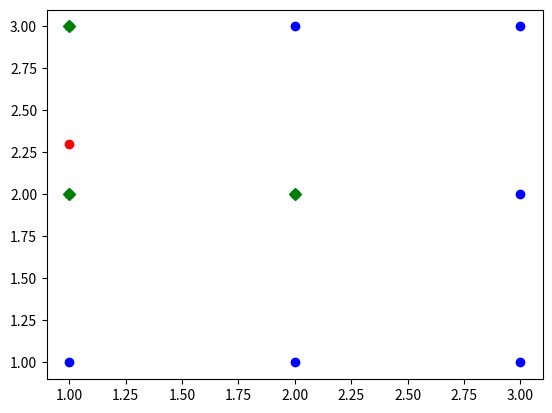

Write the Python code that produced this figure.
import random
import scipy.stats as ss
import numpy as np
import matplotlib.pyplot as plt

def mode(vector):

	dictFrequencies = {}
	for i in vector:
		if i in dictFrequencies:
			dictFrequencies[i] += 1
		else:
			dictFrequencies[i] = 1
	lsMode = []
	intMaxCount = max(dictFrequencies.values())
	for key, value in dictFrequencies.items():
		if value == intMaxCount:
			lsMode.append(key)
	return random.choice(lsMode)

def distance(p1, p2, power = 2):
	return np.sqrt(sum(np.power(p1-p2, power)))

data = np.array([[1,1],[1,2],[1,3],[2,1],[2,2],[2,3],[3,1],[3,2],[3,3]])

outcomes = np.array(["OK","OK","OK","OK","KO","KO","KO","KO","KO"])

p = np.array([1,2.3])

def knn(p, data, k=3):
	distances = np.zeros(data.shape[0])
	for i in range(len(data)):
		distances[i] = distance(p, data[i])
	ind = np.argsort(distances)
	return ind[:k]

def knnPredict(p, data, outcomes, threshold):
	ind = knn(p, data, threshold)
	return mode(outcomes[ind])

result = knnPredict(p, data, outcomes, 2)
print(result)
knn = data[knn(p, data)]

plt.plot(data[:,0], data[:,1], "bo")
plt.plot(p[0], p[1], "ro")
plt.plot(knn[:,0], knn[:,1], "gD")

print(data.shape)